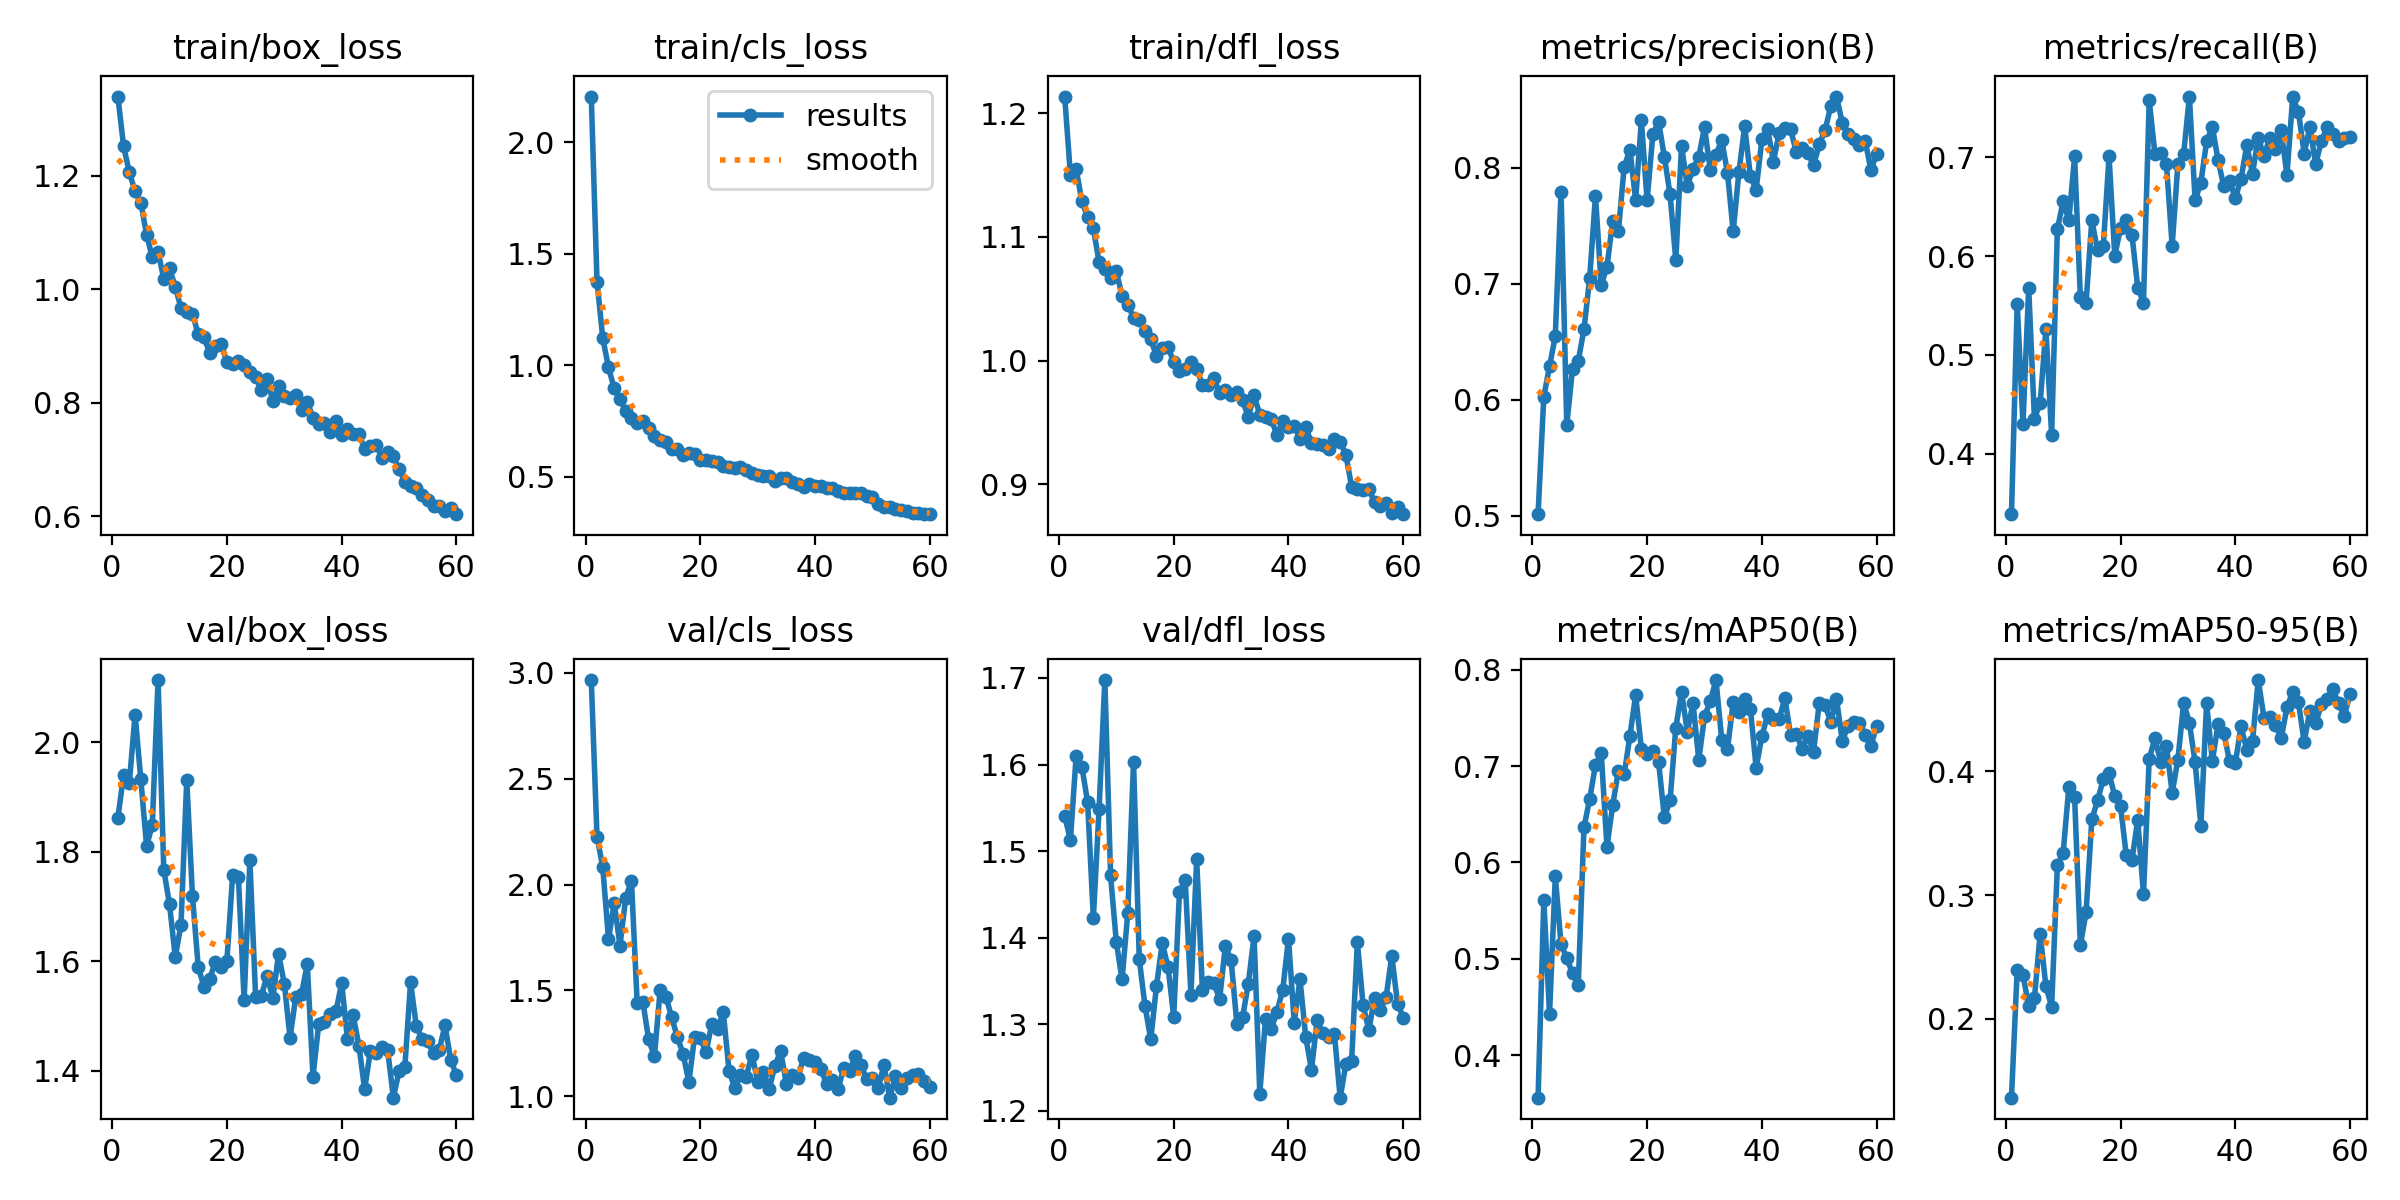

Source data for this figure (header and first rows):
epoch, train/box_loss, train/cls_loss, train/dfl_loss, metrics/precision(B), metrics/recall(B), metrics/mAP50(B), metrics/mAP50-95(B), val/box_loss, val/cls_loss, val/dfl_loss, lr/pg0, lr/pg1, lr/pg2
1, 1.34, 2.204, 1.213, 0.5014, 0.339, 0.3557, 0.1365, 1.862, 2.965, 1.541, 0.0006618, 0.0006618, 0.0006618
2, 1.252, 1.376, 1.15, 0.6028, 0.552, 0.5606, 0.2399, 1.939, 2.225, 1.513, 0.001306, 0.001306, 0.001306
3, 1.206, 1.122, 1.155, 0.6289, 0.4302, 0.4426, 0.2357, 1.926, 2.082, 1.61, 0.001929, 0.001929, 0.001929
4, 1.173, 0.9908, 1.129, 0.6548, 0.5677, 0.5855, 0.2104, 2.05, 1.743, 1.597, 0.001901, 0.001901, 0.001901
5, 1.153, 0.8965, 1.116, 0.7793, 0.4356, 0.5151, 0.2168, 1.932, 1.913, 1.556, 0.001901, 0.001901, 0.001901
6, 1.097, 0.8476, 1.107, 0.5781, 0.4516, 0.5006, 0.2688, 1.81, 1.712, 1.423, 0.001868, 0.001868, 0.001868
7, 1.056, 0.7948, 1.079, 0.6268, 0.5265, 0.4847, 0.2263, 1.848, 1.936, 1.549, 0.001835, 0.001835, 0.001835
8, 1.066, 0.7652, 1.074, 0.6335, 0.4191, 0.4722, 0.21, 2.113, 2.018, 1.698, 0.001802, 0.001802, 0.001802
9, 1.019, 0.7437, 1.067, 0.6608, 0.6272, 0.6366, 0.3241, 1.767, 1.44, 1.472, 0.001769, 0.001769, 0.001769
10, 1.037, 0.7501, 1.072, 0.7053, 0.6553, 0.6661, 0.3338, 1.704, 1.445, 1.395, 0.001736, 0.001736, 0.001736
11, 1.004, 0.7175, 1.052, 0.7761, 0.6364, 0.7012, 0.3875, 1.607, 1.269, 1.352, 0.001703, 0.001703, 0.001703
12, 0.9671, 0.6822, 1.045, 0.6989, 0.7008, 0.714, 0.3791, 1.667, 1.189, 1.429, 0.00167, 0.00167, 0.00167
13, 0.9598, 0.6668, 1.035, 0.7144, 0.559, 0.6163, 0.2596, 1.931, 1.502, 1.603, 0.001637, 0.001637, 0.001637
14, 0.956, 0.6565, 1.033, 0.7543, 0.553, 0.6594, 0.286, 1.718, 1.471, 1.375, 0.001604, 0.001604, 0.001604
15, 0.9212, 0.6264, 1.024, 0.7455, 0.6364, 0.6954, 0.361, 1.59, 1.375, 1.321, 0.001571, 0.001571, 0.001571
16, 0.915, 0.6235, 1.017, 0.8008, 0.6061, 0.6914, 0.3765, 1.553, 1.278, 1.283, 0.001538, 0.001538, 0.001538
17, 0.8883, 0.5991, 1.004, 0.8157, 0.6099, 0.7312, 0.3936, 1.568, 1.202, 1.344, 0.001505, 0.001505, 0.001505
18, 0.9, 0.6069, 1.01, 0.7723, 0.7008, 0.7737, 0.3984, 1.599, 1.066, 1.394, 0.001472, 0.001472, 0.001472
19, 0.9043, 0.6026, 1.011, 0.8409, 0.6005, 0.7181, 0.3799, 1.59, 1.28, 1.367, 0.001439, 0.001439, 0.001439
20, 0.8713, 0.5773, 0.9988, 0.7719, 0.628, 0.7129, 0.3718, 1.601, 1.274, 1.309, 0.001406, 0.001406, 0.001406
21, 0.8676, 0.5753, 0.9913, 0.8288, 0.6364, 0.7158, 0.3324, 1.758, 1.208, 1.452, 0.001373, 0.001373, 0.001373
22, 0.8744, 0.5717, 0.9934, 0.8397, 0.6212, 0.7045, 0.3284, 1.754, 1.343, 1.467, 0.00134, 0.00134, 0.00134
23, 0.8667, 0.5649, 0.9987, 0.8098, 0.5682, 0.6468, 0.3608, 1.529, 1.318, 1.334, 0.001307, 0.001307, 0.001307
24, 0.8546, 0.5476, 0.9934, 0.777, 0.553, 0.6643, 0.3006, 1.784, 1.398, 1.491, 0.001274, 0.001274, 0.001274
25, 0.8457, 0.5436, 0.9805, 0.7202, 0.7576, 0.74, 0.4099, 1.535, 1.121, 1.339, 0.001241, 0.001241, 0.001241
26, 0.822, 0.5398, 0.9802, 0.8191, 0.7031, 0.7773, 0.4266, 1.537, 1.038, 1.348, 0.001208, 0.001208, 0.001208
27, 0.8417, 0.5451, 0.9858, 0.7845, 0.7046, 0.7359, 0.4073, 1.573, 1.101, 1.348, 0.001175, 0.001175, 0.001175
28, 0.803, 0.5292, 0.9738, 0.7989, 0.6932, 0.7655, 0.4207, 1.532, 1.094, 1.329, 0.001142, 0.001142, 0.001142
29, 0.8289, 0.5162, 0.9766, 0.8092, 0.6103, 0.7064, 0.3826, 1.613, 1.198, 1.391, 0.001109, 0.001109, 0.001109
30, 0.8117, 0.5099, 0.9723, 0.8351, 0.6932, 0.7516, 0.4094, 1.559, 1.07, 1.374, 0.001076, 0.001076, 0.001076
31, 0.8087, 0.5044, 0.9748, 0.798, 0.7032, 0.7674, 0.4552, 1.46, 1.116, 1.301, 0.001043, 0.001043, 0.001043
32, 0.8132, 0.5039, 0.9678, 0.8113, 0.7614, 0.7894, 0.439, 1.535, 1.034, 1.308, 0.00101, 0.00101, 0.00101
33, 0.7868, 0.4824, 0.9544, 0.824, 0.6564, 0.7276, 0.4071, 1.54, 1.146, 1.347, 0.000977, 0.000977, 0.000977
34, 0.8019, 0.4955, 0.9717, 0.7959, 0.6742, 0.718, 0.3559, 1.595, 1.212, 1.402, 0.000944, 0.000944, 0.000944
35, 0.7734, 0.496, 0.9563, 0.7451, 0.7159, 0.7664, 0.455, 1.389, 1.059, 1.22, 0.000911, 0.000911, 0.000911
36, 0.7621, 0.4788, 0.954, 0.7966, 0.7311, 0.7557, 0.4081, 1.486, 1.103, 1.307, 0.000878, 0.000878, 0.000878
37, 0.7634, 0.4694, 0.9526, 0.8359, 0.697, 0.7692, 0.4378, 1.489, 1.087, 1.295, 0.000845, 0.000845, 0.000845
38, 0.7479, 0.4566, 0.9396, 0.7926, 0.6704, 0.7593, 0.4311, 1.504, 1.183, 1.315, 0.000812, 0.000812, 0.000812
39, 0.767, 0.47, 0.9515, 0.7811, 0.676, 0.6984, 0.4079, 1.508, 1.173, 1.34, 0.000779, 0.000779, 0.000779
40, 0.7429, 0.4583, 0.9459, 0.8246, 0.6587, 0.731, 0.4064, 1.56, 1.161, 1.399, 0.000746, 0.000746, 0.000746
41, 0.7529, 0.4606, 0.9475, 0.8335, 0.678, 0.7537, 0.4361, 1.458, 1.13, 1.302, 0.000713, 0.000713, 0.000713
42, 0.7446, 0.4512, 0.9368, 0.8055, 0.7121, 0.7491, 0.4174, 1.501, 1.058, 1.352, 0.00068, 0.00068, 0.00068
43, 0.7452, 0.4505, 0.9464, 0.8298, 0.6834, 0.7492, 0.4243, 1.446, 1.075, 1.286, 0.000647, 0.000647, 0.000647
44, 0.7182, 0.4381, 0.9333, 0.8344, 0.7197, 0.7703, 0.4736, 1.366, 1.034, 1.248, 0.000614, 0.000614, 0.000614
45, 0.7245, 0.4282, 0.9325, 0.8331, 0.7008, 0.7327, 0.4432, 1.436, 1.135, 1.305, 0.000581, 0.000581, 0.000581
46, 0.7259, 0.4303, 0.9316, 0.8136, 0.7197, 0.7337, 0.4435, 1.432, 1.12, 1.29, 0.000548, 0.000548, 0.000548
47, 0.703, 0.4291, 0.9284, 0.8174, 0.7083, 0.7181, 0.4373, 1.444, 1.189, 1.286, 0.000515, 0.000515, 0.000515
48, 0.7128, 0.4267, 0.9369, 0.8131, 0.7273, 0.7312, 0.4265, 1.438, 1.149, 1.289, 0.000482, 0.000482, 0.000482
49, 0.7055, 0.4158, 0.9343, 0.8021, 0.6818, 0.7148, 0.4515, 1.351, 1.08, 1.215, 0.000449, 0.000449, 0.000449
50, 0.6826, 0.41, 0.9238, 0.8203, 0.7607, 0.7658, 0.4643, 1.399, 1.087, 1.254, 0.000416, 0.000416, 0.000416
51, 0.6602, 0.3778, 0.898, 0.8323, 0.7462, 0.7634, 0.4556, 1.406, 1.04, 1.257, 0.000383, 0.000383, 0.000383
52, 0.653, 0.3674, 0.8965, 0.8531, 0.7037, 0.7458, 0.4236, 1.562, 1.146, 1.395, 0.00035, 0.00035, 0.00035
53, 0.6492, 0.3642, 0.8952, 0.8615, 0.7303, 0.7701, 0.4488, 1.481, 0.9939, 1.322, 0.000317, 0.000317, 0.000317
54, 0.6369, 0.3575, 0.8965, 0.8391, 0.6932, 0.7262, 0.4385, 1.458, 1.097, 1.294, 0.000284, 0.000284, 0.000284
55, 0.6288, 0.3533, 0.8854, 0.829, 0.716, 0.7416, 0.4539, 1.454, 1.039, 1.331, 0.000251, 0.000251, 0.000251
56, 0.6174, 0.3459, 0.8822, 0.8246, 0.7303, 0.7462, 0.458, 1.431, 1.089, 1.317, 0.000218, 0.000218, 0.000218
57, 0.6177, 0.3382, 0.8847, 0.8197, 0.7234, 0.7448, 0.4662, 1.438, 1.1, 1.331, 0.000185, 0.000185, 0.000185
58, 0.6097, 0.3376, 0.8766, 0.8236, 0.7159, 0.7323, 0.4547, 1.483, 1.108, 1.379, 0.000152, 0.000152, 0.000152
59, 0.6138, 0.3362, 0.8818, 0.7981, 0.7197, 0.7212, 0.4446, 1.419, 1.075, 1.324, 0.000119, 0.000119, 0.000119
60, 0.6034, 0.3332, 0.8758, 0.812, 0.72, 0.7416, 0.4627, 1.392, 1.043, 1.308, 8.6e-05, 8.6e-05, 8.6e-05
